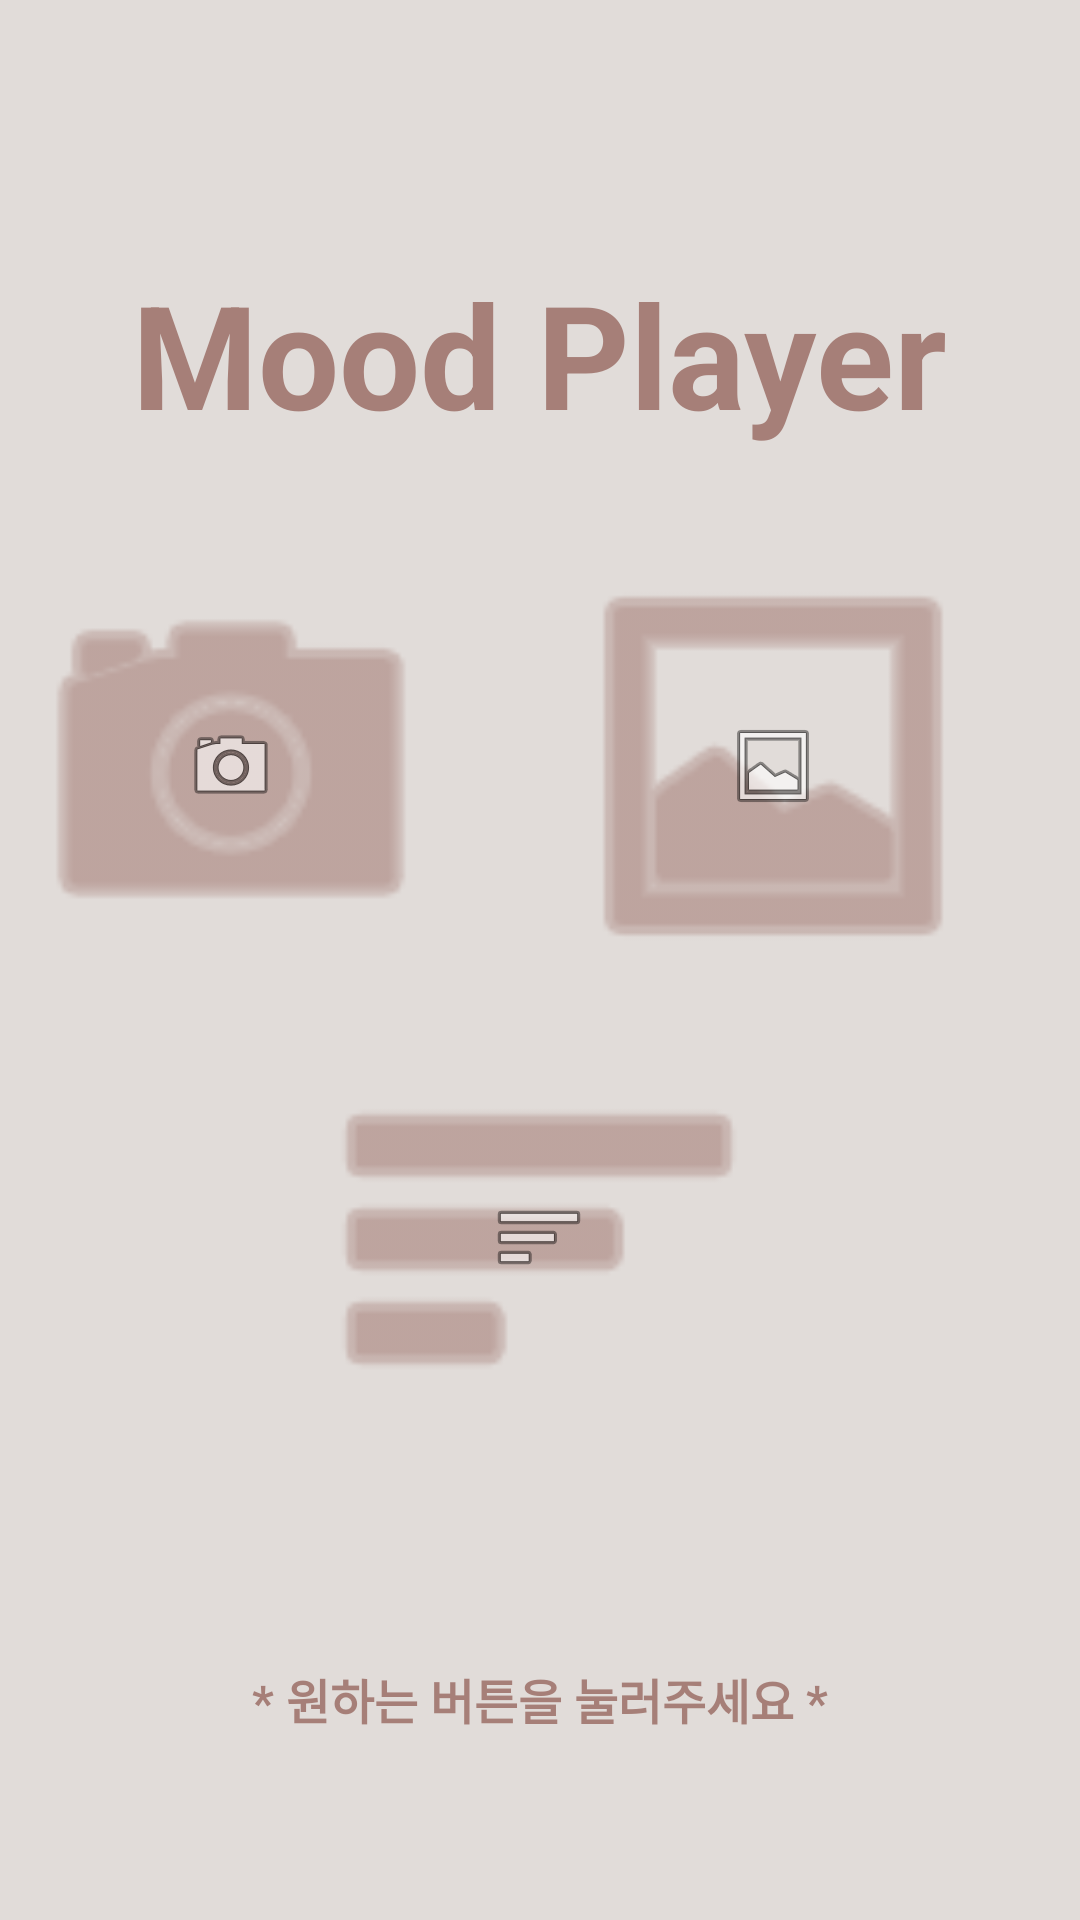

Here is an Android app screen rendered from its layout file. Give the layout XML and the strings, colors and styles it references.
<!-- AndroidManifest.xml: application theme Theme.RealProject -->
<!-- res/layout/activity_select.xml -->
<?xml version="1.0" encoding="utf-8"?>
<androidx.constraintlayout.widget.ConstraintLayout xmlns:android="http://schemas.android.com/apk/res/android"
    xmlns:app="http://schemas.android.com/apk/res-auto"
    xmlns:tools="http://schemas.android.com/tools"
    android:layout_width="match_parent"
    android:layout_height="match_parent"
    android:background="#E1DCD9"
    android:backgroundTint="#E1DCD9">

    <TextView
        android:id="@+id/textView2"
        android:layout_width="316dp"
        android:layout_height="107dp"
        android:gravity="center"
        android:text="Mood Player"
        android:textColor="#A67F78"
        android:textSize="48sp"

        android:textStyle="bold"
        app:layout_constraintBottom_toBottomOf="parent"
        app:layout_constraintEnd_toEndOf="parent"
        app:layout_constraintHorizontal_bias="0.494"
        app:layout_constraintStart_toStartOf="parent"
        app:layout_constraintTop_toTopOf="parent"
        app:layout_constraintVertical_bias="0.121" />

    <ImageButton
        android:id="@+id/imageButton"
        android:layout_width="150dp"
        android:layout_height="150dp"
        android:background="@android:drawable/ic_menu_camera"
        android:backgroundTint="#A67F78"
        android:onClick="imagebuttonClicked1"
        app:layout_constraintBottom_toBottomOf="parent"
        app:layout_constraintEnd_toStartOf="@+id/guideline2"
        app:layout_constraintHorizontal_bias="0.535"
        app:layout_constraintStart_toStartOf="parent"
        app:layout_constraintTop_toTopOf="parent"
        app:layout_constraintVertical_bias="0.368"
        app:srcCompat="@android:drawable/ic_menu_camera" />

    <ImageButton
        android:id="@+id/imageButton2"
        android:layout_width="150dp"
        android:layout_height="150dp"
        android:background="@android:drawable/ic_menu_gallery"
        android:backgroundTint="#A67F78"
        android:onClick="imagebuttonClicked2"
        app:layout_constraintBottom_toBottomOf="parent"
        app:layout_constraintEnd_toEndOf="parent"
        app:layout_constraintHorizontal_bias="0.509"
        app:layout_constraintStart_toStartOf="@+id/guideline2"
        app:layout_constraintTop_toTopOf="parent"
        app:layout_constraintVertical_bias="0.368"
        app:srcCompat="@android:drawable/ic_menu_gallery" />

    <ImageButton
        android:id="@+id/imageButton3"
        android:layout_width="150dp"
        android:layout_height="150dp"
        android:background="@android:drawable/ic_menu_sort_by_size"
        android:backgroundTint="#A67F78"
        android:onClick="imagebuttonClicked3"
        app:layout_constraintBottom_toTopOf="@+id/textView4"
        app:layout_constraintEnd_toEndOf="parent"
        app:layout_constraintHorizontal_bias="0.498"
        app:layout_constraintStart_toStartOf="parent"
        app:layout_constraintTop_toTopOf="parent"
        app:layout_constraintVertical_bias="0.863"
        app:srcCompat="@android:drawable/ic_menu_sort_by_size" />

    <androidx.constraintlayout.widget.Guideline
        android:id="@+id/guideline2"
        android:layout_width="wrap_content"
        android:layout_height="wrap_content"
        android:orientation="vertical"
        app:layout_constraintGuide_end="206dp" />

    <TextView
        android:id="@+id/textView4"
        android:layout_width="248dp"
        android:layout_height="51dp"
        android:backgroundTint="@color/white"
        android:gravity="center"
        android:text="* 원하는 버튼을 눌러주세요 *"
        android:textColor="#A67F78"
        android:textSize="16sp"
        android:textStyle="bold"
        app:layout_constraintBottom_toBottomOf="parent"
        app:layout_constraintEnd_toEndOf="parent"
        app:layout_constraintStart_toStartOf="parent"
        app:layout_constraintTop_toBottomOf="@+id/textView2"
        app:layout_constraintVertical_bias="0.885" />

</androidx.constraintlayout.widget.ConstraintLayout>
<!-- resources referenced by this layout -->
<resources>
  <style name="Theme.RealProject" parent="Theme.AppCompat.Light">
          
          <item name="colorPrimary">@color/purple_500</item>
          <item name="colorPrimaryVariant">@color/purple_700</item>
          <item name="colorOnPrimary">@color/white</item>
          
          <item name="colorSecondary">@color/teal_200</item>
          <item name="colorSecondaryVariant">@color/teal_700</item>
          <item name="colorOnSecondary">@color/black</item>
          
          <item name="android:statusBarColor" tools:targetApi="l">?attr/colorPrimaryVariant</item>
          
          <item name="windowActionBar">false</item>
          <item name="windowNoTitle">true</item>
      </style>
  <!-- not gathered from this repository: default colours our renderer supplied (Android Studio template values) -->
  <color name="purple_500">#FF6200EE</color>
  <color name="purple_700">#FF3700B3</color>
  <color name="teal_200">#FF03DAC5</color>
  <color name="teal_700">#FF018786</color>
  <color name="black">#FF000000</color>
  <color name="white">#FFFFFFFF</color>
</resources>
